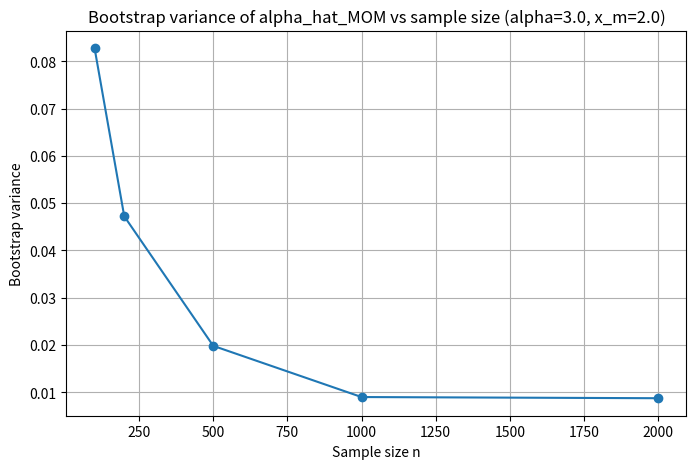
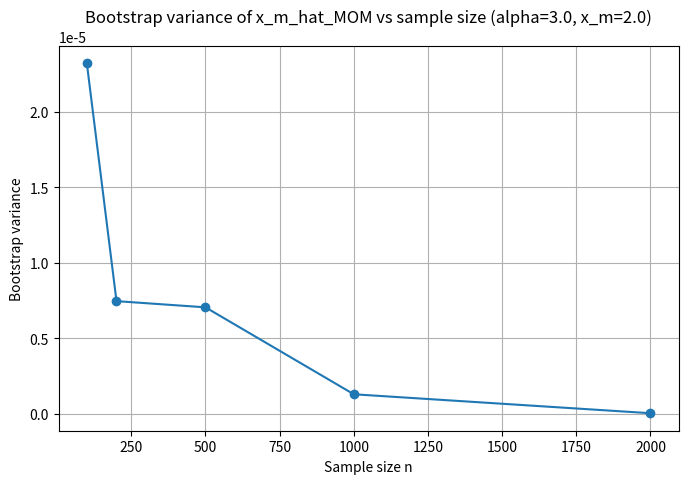
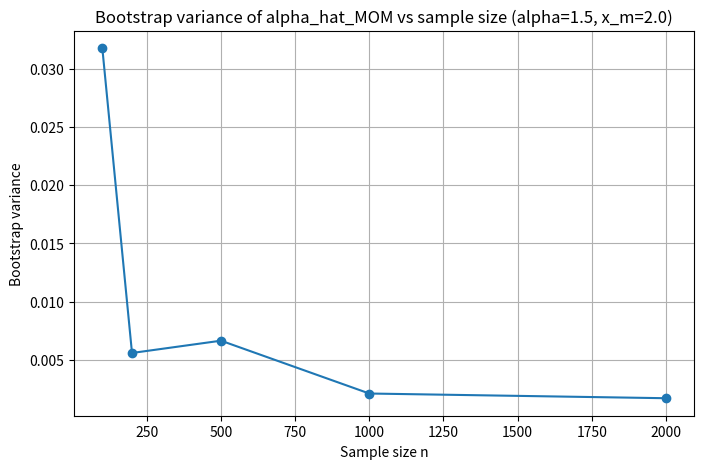
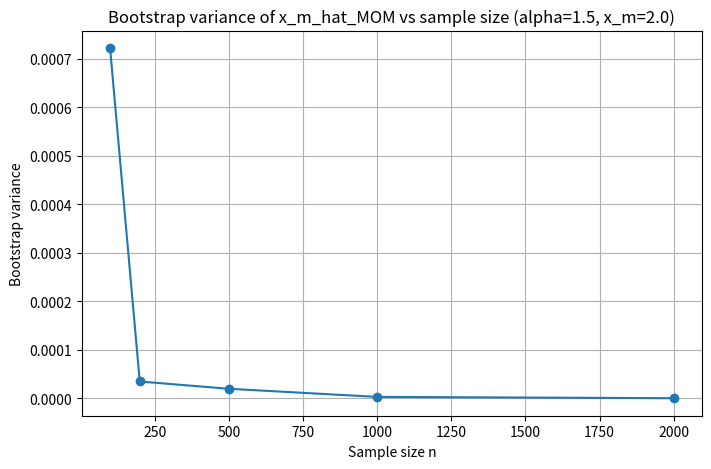

These figures' Python source, in order:
import numpy as np
import matplotlib.pyplot as plt

np.random.seed(1)

def generate_pareto(alpha, x_m, n):
    # generate Pareto data
    return x_m * (1 + np.random.pareto(alpha, size=n))


def pareto_mom_estimator(sample):
    # MOM estimates
    x_min = np.min(sample)
    x_bar = np.mean(sample)
    alpha_hat = x_bar / (x_bar - x_min)
    return alpha_hat, x_min


def bootstrap_mom_variance(sample, B=2000):
    n = len(sample)

    # save bootstrap estimates
    alpha_boot = np.empty(B)
    xm_boot = np.empty(B)

    for b in range(B):
        boot_sample = np.random.choice(sample, size=n, replace=True)
        alpha_hat_b, xm_hat_b = pareto_mom_estimator(boot_sample)
        alpha_boot[b] = alpha_hat_b
        xm_boot[b] = xm_hat_b

    alpha_var_boot = np.var(alpha_boot, ddof=1)
    xm_var_boot = np.var(xm_boot, ddof=1)

    return alpha_var_boot, xm_var_boot, alpha_boot, xm_boot


def run_bootstrap_experiment(alpha, x_m, sample_sizes, B=2000):
    # keep variances for each n
    alpha_vars = []
    xm_vars = []

    for n in sample_sizes:
        sample = generate_pareto(alpha, x_m, n)

        alpha_hat, xm_hat = pareto_mom_estimator(sample)
        alpha_var_boot, xm_var_boot, alpha_boot, xm_boot = bootstrap_mom_variance(sample, B=B)

        alpha_vars.append(alpha_var_boot)
        xm_vars.append(xm_var_boot)

        print(f"n = {n}")
        print(f"Original alpha_hat_MOM = {alpha_hat:.6f}")
        print(f"Original x_m_hat_MOM   = {xm_hat:.6f}")
        print(f"Bootstrap Var(alpha_hat) = {alpha_var_boot:.6f}")
        print(f"Bootstrap Var(x_m_hat)   = {xm_var_boot:.6f}")
        print("-" * 50)

    return alpha_vars, xm_vars


def plot_bootstrap_variances(sample_sizes, alpha_vars, xm_vars, title_suffix=""):
    # plot alpha variance
    plt.figure(figsize=(8, 5))
    plt.plot(sample_sizes, alpha_vars, marker='o')
    plt.title(f"Bootstrap variance of alpha_hat_MOM vs sample size {title_suffix}")
    plt.xlabel("Sample size n")
    plt.ylabel("Bootstrap variance")
    plt.grid(True)
    plt.show()

    # plot x_m variance
    plt.figure(figsize=(8, 5))
    plt.plot(sample_sizes, xm_vars, marker='o')
    plt.title(f"Bootstrap variance of x_m_hat_MOM vs sample size {title_suffix}")
    plt.xlabel("Sample size n")
    plt.ylabel("Bootstrap variance")
    plt.grid(True)
    plt.show()


sample_sizes = [100, 200, 500, 1000, 2000]

# case where variance exists
print("CASE 1: alpha = 3.0, x_m = 2.0")
alpha_vars_1, xm_vars_1 = run_bootstrap_experiment(
    alpha=3.0,
    x_m=2.0,
    sample_sizes=sample_sizes,
    B=2000
)

plot_bootstrap_variances(sample_sizes, alpha_vars_1, xm_vars_1, title_suffix="(alpha=3.0, x_m=2.0)")


# case with heavier tail
print("\nCASE 2: alpha = 1.5, x_m = 2.0")
alpha_vars_2, xm_vars_2 = run_bootstrap_experiment(
    alpha=1.5,
    x_m=2.0,
    sample_sizes=sample_sizes,
    B=2000
)

plot_bootstrap_variances(sample_sizes, alpha_vars_2, xm_vars_2, title_suffix="(alpha=1.5, x_m=2.0)")
